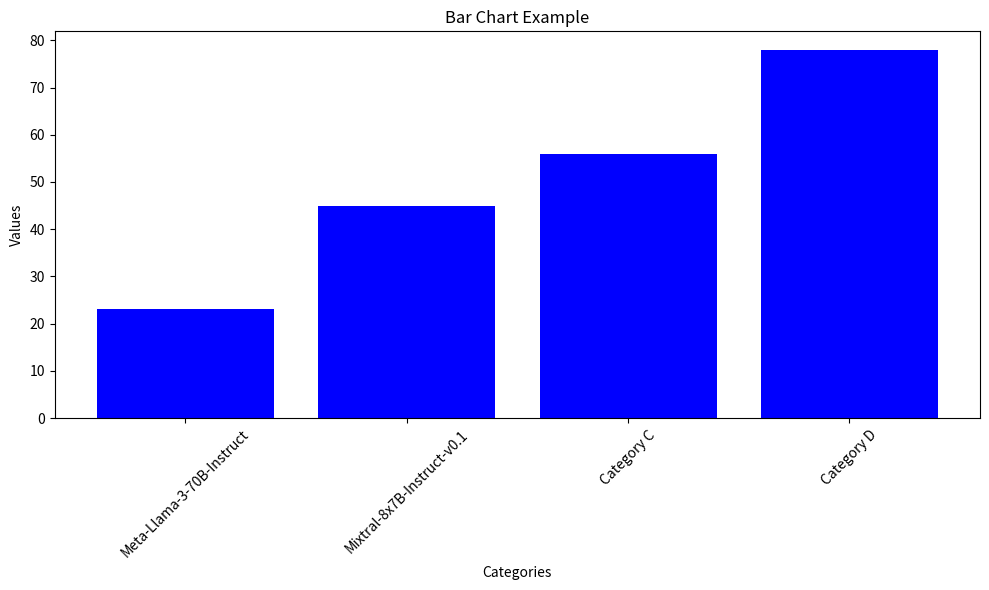

Reproduce this figure in Python.
import matplotlib.pyplot as plt

# Dummy data
categories = ['Meta-Llama-3-70B-Instruct', 'Mixtral-8x7B-Instruct-v0.1', 'Category C', 'Category D']
values = [23, 45, 56, 78]

# Create a bar chart
plt.figure(figsize=(10, 6))  # Optional: specify the figure size
plt.bar(categories, values, color='blue')  # You can change the color as needed

# Add titles and labels
plt.title('Bar Chart Example')
plt.xlabel('Categories')
plt.ylabel('Values')

# Optionally rotate the x-axis labels if they are too long
plt.xticks(rotation=45)

# Show the plot
plt.tight_layout()  # Adjusts the plot to ensure everything fits without overlap
plt.show()
